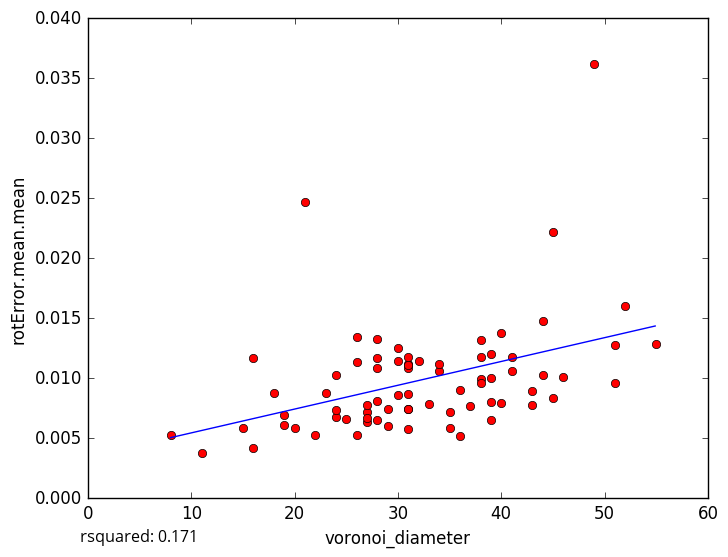

Source data for this figure (header and first rows):
voronoi_diameter, rotError.mean.mean
52, 0.01602
49, 0.03618
28, 0.008123
36, 0.005181
29, 0.007453
11, 0.003803
22, 0.005305
26, 0.01133
39, 0.01004
38, 0.00992
39, 0.006543
31, 0.005747
27, 0.006322
19, 0.006095
19, 0.006951
26, 0.005229
16, 0.004196
20, 0.005868
39, 0.008033
38, 0.009576
41, 0.01181
24, 0.006808
51, 0.0128
44, 0.01026
21, 0.02467
31, 0.007418
18, 0.008772
27, 0.007194
16, 0.01166
45, 0.02217
43, 0.007739
37, 0.007669
30, 0.01248
36, 0.009052
44, 0.01473
55, 0.01281
38, 0.01318
41, 0.01057
15, 0.005866
28, 0.01165
31, 0.01082
24, 0.00737
39, 0.01201
51, 0.009627
34, 0.01058
43, 0.008907
34, 0.01122
40, 0.01377
28, 0.01328
40, 0.00796
24, 0.01027
31, 0.008665
31, 0.01119
23, 0.008756
33, 0.007872
45, 0.008391
26, 0.0134
31, 0.01113
27, 0.006653
46, 0.01009
... 18 more rows
